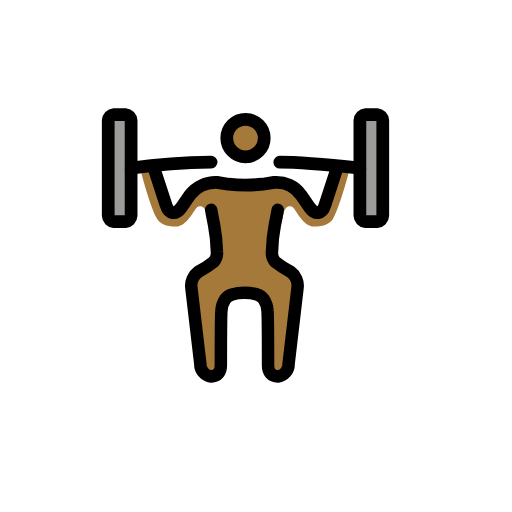
t = 0.00 s
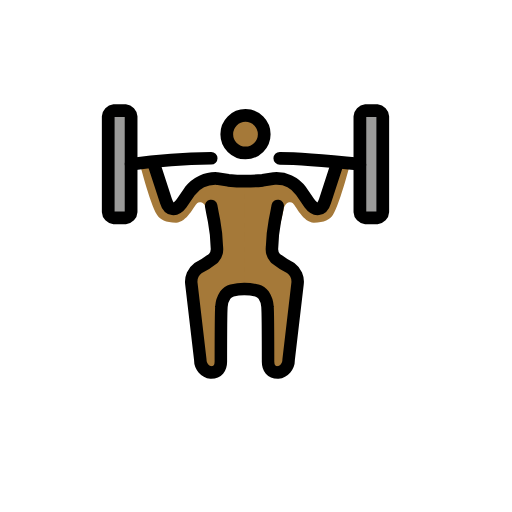
t = 0.79 s
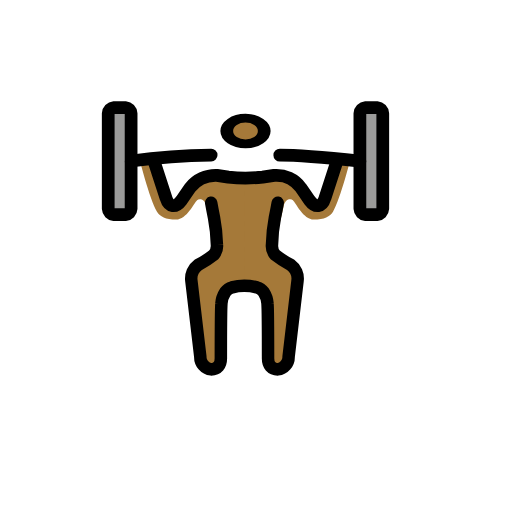
t = 1.43 s
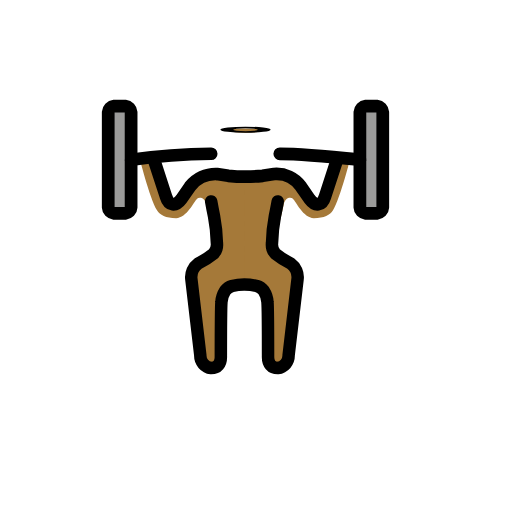
t = 2.10 s
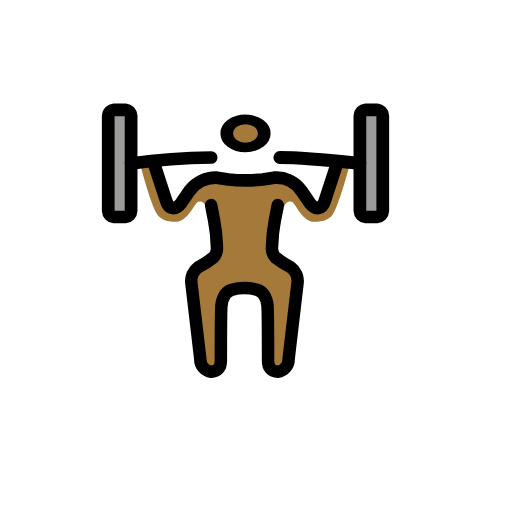
t = 2.85 s
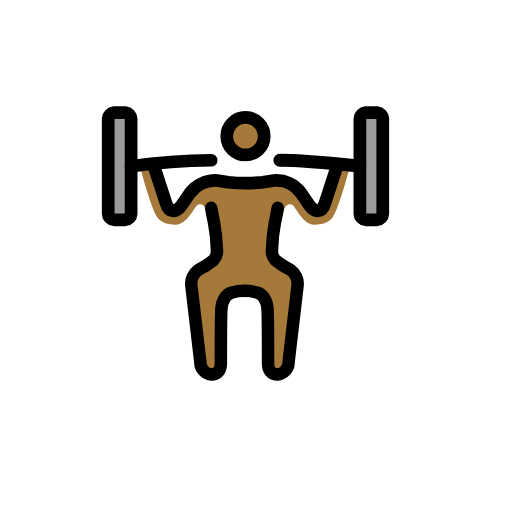
t = 3.41 s

The animated SVG that drew these frames (rendered in a browser with its animation timeline set to each time). Animation: 3 SMIL elements (animateTransform=3); one cycle of 4.20 s, repeats indefinitely.

<?xml version='1.0' encoding='utf-8'?>
<svg xmlns="http://www.w3.org/2000/svg" id="emoji" viewBox="-5 -5 82 82" width="200" height="200" role="img">
  <title>OpenMoji: man lifting weights: medium-dark skin tone</title><g><g id="skin">
    <g transform="translate(34.318 17.2542)"><g><g transform="translate(-34.318 -17.2542)"><ellipse cx="34.318" cy="17.2542" rx="2.7482" ry="2.8598" fill="#a57939" />
    </g><animateTransform attributeName="transform" type="scale" values="1 1;1 1;1 .12;1 1;1 1" dur="4.2s" repeatCount="indefinite" /></g></g><path fill="#a57939" d="M34.2841,24.338l.0164,17.6746s-2.68.2583-3.1292.9218c-1.2422,1.835-1.02,12.137-1.02,12.137l-2.8288-.4423L25.5092,39.677,29.81,36.4235s-1.3319-5.1514-1.7689-7.3087c-.2363-1.1649-1.1322-1.245-1.48-.9275-.4443.4051-1.6736,3.0971-3.3482,3.0971s-2.6043-.4833-3.07-1.2583c-1.2092-2.0323-2.8828-8.711-2.8828-8.711l2.3249-.4833,1.86,7.0657,1.3027.8713,2.8837-3.5815,3.2547-1.3555Z" />
    <path fill="#a57939" d="M34.1853,24.338l.0156,17.6746s2.6538.2583,3.1027.9218c1.2421,1.835,1.02,12.137,1.02,12.137l2.8288-.4423L42.9657,39.677l-4.3009-3.2535s1.332-5.1514,1.7689-7.3087c.2364-1.1649,1.1323-1.245,1.48-.9275.4443.4051,1.6736,3.0971,3.3482,3.0971s2.6043-.4833,3.07-1.2583c1.2091-2.0323,2.8828-8.711,2.8828-8.711l-2.325-.4833-1.86,7.0657-1.3026.8713-2.8837-3.5815-3.2548-1.3555Z" />
  </g>
  <g id="color">
    <path fill="#9b9b9a" d="M15.9967,29.5514a1.0059,1.0059,0,0,1-.9161.9533H13.2485a1.0059,1.0059,0,0,1-.9161-.9533V14.2991a1.0058,1.0058,0,0,1,.9161-.9533h1.8321a1.0058,1.0058,0,0,1,.9161.9533Z" />
    <path fill="#9b9b9a" d="M56.3031,29.5514a1.0059,1.0059,0,0,1-.9161.9533H53.5549a1.0059,1.0059,0,0,1-.9161-.9533V14.2991a1.0058,1.0058,0,0,1,.9161-.9533H55.387a1.0058,1.0058,0,0,1,.9161.9533Z" />
  </g>
  <g id="line">
    <path fill="none" stroke="#000" stroke-linecap="round" stroke-linejoin="round" stroke-width="2.04" d="M15.9967,29.5514a1.0059,1.0059,0,0,1-.9161.9533H13.2485a1.0059,1.0059,0,0,1-.9161-.9533V14.2991a1.0058,1.0058,0,0,1,.9161-.9533h1.8321a1.0058,1.0058,0,0,1,.9161.9533Z" />
    <path fill="none" stroke="#000" stroke-linecap="round" stroke-linejoin="round" stroke-width="2.04" d="M56.303,29.5514a1.0058,1.0058,0,0,1-.916.9533H53.5549a1.0059,1.0059,0,0,1-.9161-.9533V14.2991a1.0058,1.0058,0,0,1,.9161-.9533H55.387a1.0057,1.0057,0,0,1,.916.9533Z" />
    <path fill="none" stroke="#000" stroke-linecap="round" stroke-linejoin="round" stroke-width="2.05" d="M39.814,20.9714c3.6643,0,12.825.9533,12.825.9533" />
    <path fill="none" stroke="#000" stroke-linecap="round" stroke-linejoin="round" stroke-width="2.03" d="M15.9965,21.9248a99.9319,99.9319,0,0,1,12.8251-.9533" />
    <g transform="translate(34.318 17.114)"><g><g transform="translate(-34.318 -17.114)"><circle cx="34.318" cy="17.114" r="3" fill="none" stroke="#000" stroke-miterlimit="10" stroke-width="2.04" />
    </g><animateTransform attributeName="transform" type="scale" values="1 1;1 1;1 .12;1 1;1 1" dur="4.2s" repeatCount="indefinite" /></g></g><path fill="none" stroke="#000" stroke-linecap="round" stroke-linejoin="round" stroke-width="2.04" d="M19.6612,21.9252l1.9237,5.91c.4581,1.5252,1.5573,1.6206,2.4734.3813l1.3741-2.0019a5.2021,5.2021,0,0,1,4.3054-2.0018l1.8321.286a26.4843,26.4843,0,0,0,5.4964,0l1.8321-.286a4.8546,4.8546,0,0,1,4.3054,2.0018l1.3741,2.0019c.9161,1.2393,2.0153,1.1439,2.4734-.3813l1.9237-5.91" />
    <path fill="none" stroke="#000" stroke-linecap="round" stroke-linejoin="round" stroke-width="2" d="M28.8212,28.5981s.183,1.0486.4585,2.3832a26.307,26.307,0,0,1,.4576,4.29,2.198,2.198,0,0,1-.5157,1.68,14.9356,14.9356,0,0,1-2.4757,1.5948A2.709,2.709,0,0,0,25.65,41.0774l1.4308,12.1818A1.9846,1.9846,0,0,0,28.8212,55.29c1.0076,0,1.55-.69,1.55-1.7387,0,0,.0048-7.8359.0915-8.8245a3.8063,3.8063,0,0,1,.6073-1.8293,2.1842,2.1842,0,0,1,1.0867-.7464,7.34,7.34,0,0,1,1.97-.2622,7.7251,7.7251,0,0,1,2.02.2622,2.1927,2.1927,0,0,1,1.0867.7464,3.8158,3.8158,0,0,1,.6063,1.8293c.0877.9886.0915,8.8245.0915,8.8245,0,1.0486.5424,1.7387,1.55,1.7387a1.9862,1.9862,0,0,0,1.7417-2.0305l1.43-12.1818a2.7086,2.7086,0,0,0-1.0953-2.5319,14.9759,14.9759,0,0,1-2.4766-1.5948,2.1977,2.1977,0,0,1-.5158-1.68,26.2175,26.2175,0,0,1,.4586-4.29c.2745-1.3346.4575-2.3832.4575-2.3832" />
  </g>
<animateTransform attributeName="transform" type="translate" values="0 0;0 -1.5;0 0" dur="3.8s" repeatCount="indefinite" /></g></svg>
